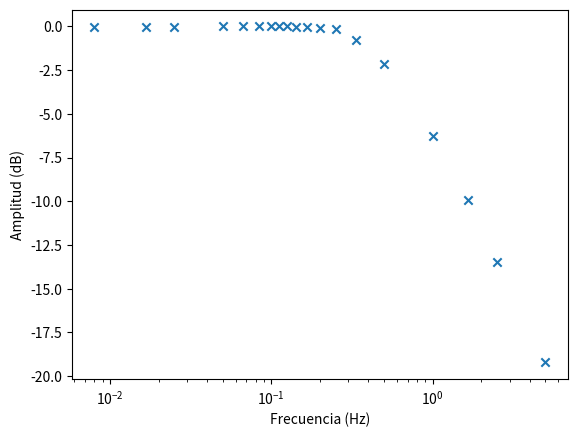

This figure's Python source: (Note: this script raises an exception after producing the figure.)
import pandas as pd
import matplotlib.pyplot as plt

from typing import NoReturn

from pandas.core.indexes import period


def main():

    datos: pd.DataFrame = pd.DataFrame(data={
        'periodo': [
            125, 60, 40, 20, 15, 12, 10, 9, 8, 7, 6, 5, 4, 3, 2, 1, 0.6, 0.4, 0.2
        ],
        'ganancia': [
            -0.00849, -0.00849, -0.00849, -0.0016997, -0.0016997, -0.0016997, -0.0016997, -0.0016997, -0.0016997, -
            0.025509, -0.03402, -0.076733, -0.17149, -0.7719, -
            2.146577, -6.2529, -9.93316, -13.468, -19.213
        ]

    }
    )

    print(datos.head())

    frecuencias = 1 / datos.periodo

    plt.scatter(frecuencias, datos.ganancia, marker='x')

    plt.xlabel('Frecuencia (Hz)')
    plt.ylabel('Amplitud (dB)')

    plt.xscale('log')
    plt.savefig('outputs/ganancias.jpg')


if __name__ == '__main__':
    main()
